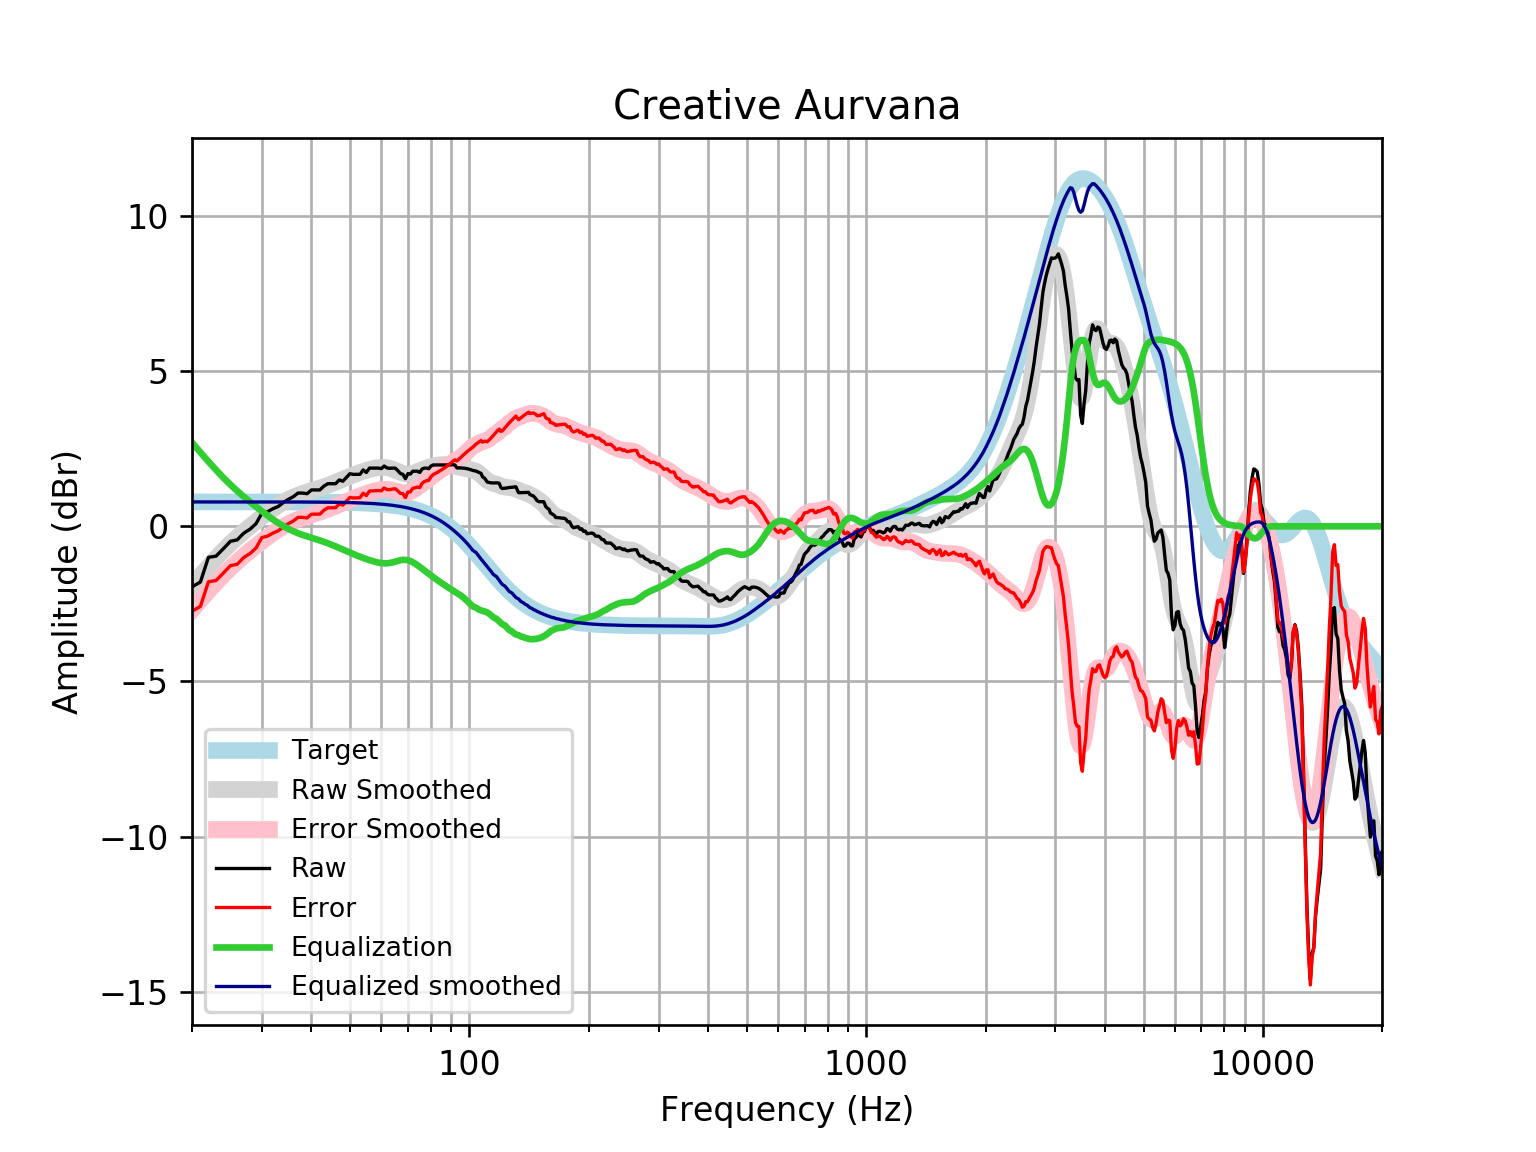

Data behind this chart, as committed beside it:
frequency, raw, error, smoothed, error_smoothed, equalization, equalized_raw, equalized_smoothed, target
20, -1.951, -2.737, -1.914, -2.7, 2.7, 0.7488, 0.7859, 0.7859
21, -1.796, -2.582, -1.596, -2.382, 2.382, 0.5862, 0.7859, 0.7859
22, -1.001, -1.787, -1.301, -2.087, 2.087, 1.086, 0.7859, 0.7858
23, -0.9614, -1.747, -1.029, -1.815, 1.815, 0.8534, 0.7858, 0.7858
24, -0.7198, -1.506, -0.7794, -1.565, 1.565, 0.8454, 0.7858, 0.7858
25, -0.4819, -1.268, -0.5556, -1.341, 1.341, 0.8594, 0.7857, 0.7857
26, -0.4376, -1.223, -0.3537, -1.139, 1.139, 0.7018, 0.7857, 0.7857
27, -0.2211, -1.007, -0.1707, -0.9563, 0.9563, 0.7352, 0.7856, 0.7856
28, -0.09378, -0.8792, -0.002761, -0.7882, 0.7882, 0.6945, 0.7855, 0.7855
29, 0.08588, -0.6995, 0.1537, -0.6317, 0.6317, 0.7176, 0.7854, 0.7854
30, 0.4237, -0.3615, 0.3002, -0.485, 0.485, 0.9087, 0.7852, 0.7852
31, 0.4676, -0.3174, 0.4372, -0.3478, 0.3478, 0.8154, 0.785, 0.785
32, 0.5682, -0.2166, 0.5638, -0.221, 0.221, 0.7892, 0.7848, 0.7848
33, 0.6393, -0.1452, 0.6784, -0.1061, 0.1061, 0.7454, 0.7846, 0.7846
34, 0.7693, -0.01492, 0.78, -0.004269, 0.004269, 0.7736, 0.7843, 0.7843
35, 0.8699, 0.08601, 0.8679, 0.08404, -0.08404, 0.7859, 0.7839, 0.7839
36, 0.9534, 0.17, 0.9428, 0.1593, -0.1593, 0.7941, 0.7835, 0.7835
37, 1.071, 0.2881, 1.006, 0.2232, -0.2232, 0.8479, 0.783, 0.783
38, 1.071, 0.2886, 1.06, 0.2777, -0.2777, 0.7933, 0.7824, 0.7824
39, 1.051, 0.2692, 1.107, 0.3257, -0.3257, 0.7252, 0.7818, 0.7818
40, 1.172, 0.3906, 1.151, 0.3697, -0.3697, 0.8019, 0.781, 0.781
41, 1.172, 0.3915, 1.192, 0.4121, -0.4121, 0.7595, 0.7801, 0.7801
42, 1.172, 0.3925, 1.234, 0.4549, -0.4549, 0.7167, 0.7791, 0.7791
43, 1.296, 0.5177, 1.277, 0.4994, -0.4994, 0.7963, 0.778, 0.7779
44, 1.373, 0.5962, 1.323, 0.5462, -0.5462, 0.8266, 0.7766, 0.7766
45, 1.373, 0.5976, 1.37, 0.5952, -0.5952, 0.7776, 0.7752, 0.7751
46, 1.373, 0.5993, 1.419, 0.6459, -0.6459, 0.7268, 0.7735, 0.7734
47, 1.493, 0.7219, 1.469, 0.6976, -0.6976, 0.7959, 0.7715, 0.7715
48, 1.453, 0.6839, 1.519, 0.7492, -0.7492, 0.704, 0.7694, 0.7694
49, 1.574, 0.807, 1.567, 0.7998, -0.7998, 0.7742, 0.767, 0.767
50, 1.695, 0.9304, 1.613, 0.8485, -0.8485, 0.8461, 0.7643, 0.7642
51, 1.675, 0.9133, 1.656, 0.895, -0.895, 0.7795, 0.7612, 0.7612
52, 1.675, 0.9167, 1.697, 0.939, -0.939, 0.7355, 0.7579, 0.7578
53, 1.675, 0.9204, 1.735, 0.9804, -0.9804, 0.6941, 0.7541, 0.7541
54, 1.815, 1.065, 1.769, 1.019, -1.019, 0.796, 0.7499, 0.7499
55, 1.735, 0.9896, 1.801, 1.056, -1.056, 0.6791, 0.7453, 0.7453
56, 1.876, 1.136, 1.83, 1.09, -1.09, 0.7861, 0.7402, 0.7401
57, 1.876, 1.141, 1.855, 1.12, -1.12, 0.7552, 0.7345, 0.7345
58, 1.876, 1.147, 1.876, 1.147, -1.147, 0.7282, 0.7283, 0.7283
59, 1.876, 1.154, 1.891, 1.17, -1.17, 0.7061, 0.7215, 0.7215
60, 1.858, 1.144, 1.899, 1.185, -1.185, 0.6726, 0.714, 0.714
61, 1.943, 1.237, 1.899, 1.193, -1.193, 0.7502, 0.7058, 0.7058
62, 1.88, 1.184, 1.889, 1.192, -1.192, 0.6886, 0.6969, 0.6969
63, 1.87, 1.183, 1.869, 1.182, -1.182, 0.6881, 0.6871, 0.6871
64, 1.876, 1.199, 1.84, 1.163, -1.163, 0.7123, 0.6765, 0.6765
65, 1.876, 1.211, 1.805, 1.14, -1.14, 0.7356, 0.665, 0.665
66, 1.797, 1.145, 1.768, 1.116, -1.116, 0.6817, 0.6525, 0.6525
67, 1.703, 1.064, 1.734, 1.095, -1.095, 0.608, 0.639, 0.639
68, 1.675, 1.05, 1.707, 1.082, -1.082, 0.5923, 0.6244, 0.6244
69, 1.534, 0.925, 1.69, 1.081, -1.081, 0.4525, 0.6087, 0.6087
70, 1.697, 1.106, 1.686, 1.094, -1.094, 0.6036, 0.5918, 0.5918
71, 1.684, 1.11, 1.693, 1.119, -1.119, 0.5643, 0.5736, 0.5736
72, 1.775, 1.221, 1.71, 1.156, -1.156, 0.6188, 0.5541, 0.5541
73, 1.775, 1.242, 1.735, 1.202, -1.202, 0.5733, 0.5333, 0.5333
74, 1.775, 1.264, 1.764, 1.253, -1.253, 0.5223, 0.511, 0.511
75, 1.735, 1.248, 1.794, 1.307, -1.307, 0.4279, 0.4873, 0.4873
76, 1.846, 1.384, 1.824, 1.362, -1.362, 0.4835, 0.462, 0.4621
77, 1.876, 1.44, 1.853, 1.418, -1.418, 0.4577, 0.4352, 0.4353
78, 1.876, 1.469, 1.88, 1.473, -1.473, 0.4024, 0.4068, 0.4068
79, 1.855, 1.479, 1.905, 1.528, -1.528, 0.3276, 0.3767, 0.3768
... 553 more rows
